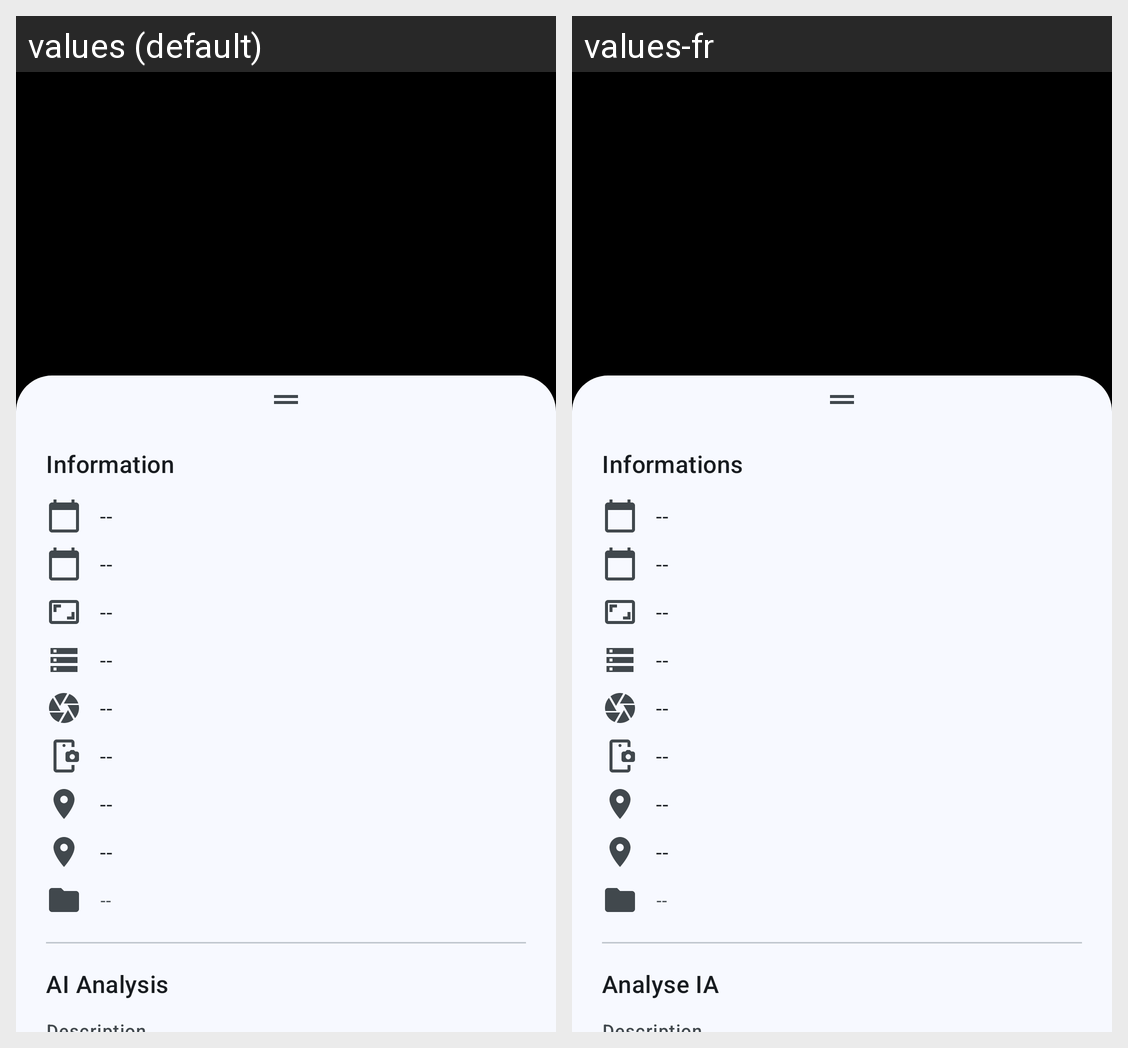

Translations of the strings shown on this Android screen, per locale in the grid:
Android screen res/layout/activity_photo_viewer.xml rendered under 2 locales, left to right: values (default), values-fr. Device: Nexus 5 (rendered at 1080×1920; each locale shown at half size, 540×960, under a caption strip naming it); theme Theme.Vindex.
Strings drawn on this screen, with the default value and each locale's value (text and hints the layout hard-codes, and strings that could not be matched under every locale, appear in the picture but are not listed):

viewer_info
  values: Information
  values-fr: Informations

viewer_no_info_short
  values: --
  values-fr: --

viewer_ai_section
  values: AI Analysis
  values-fr: Analyse IA
